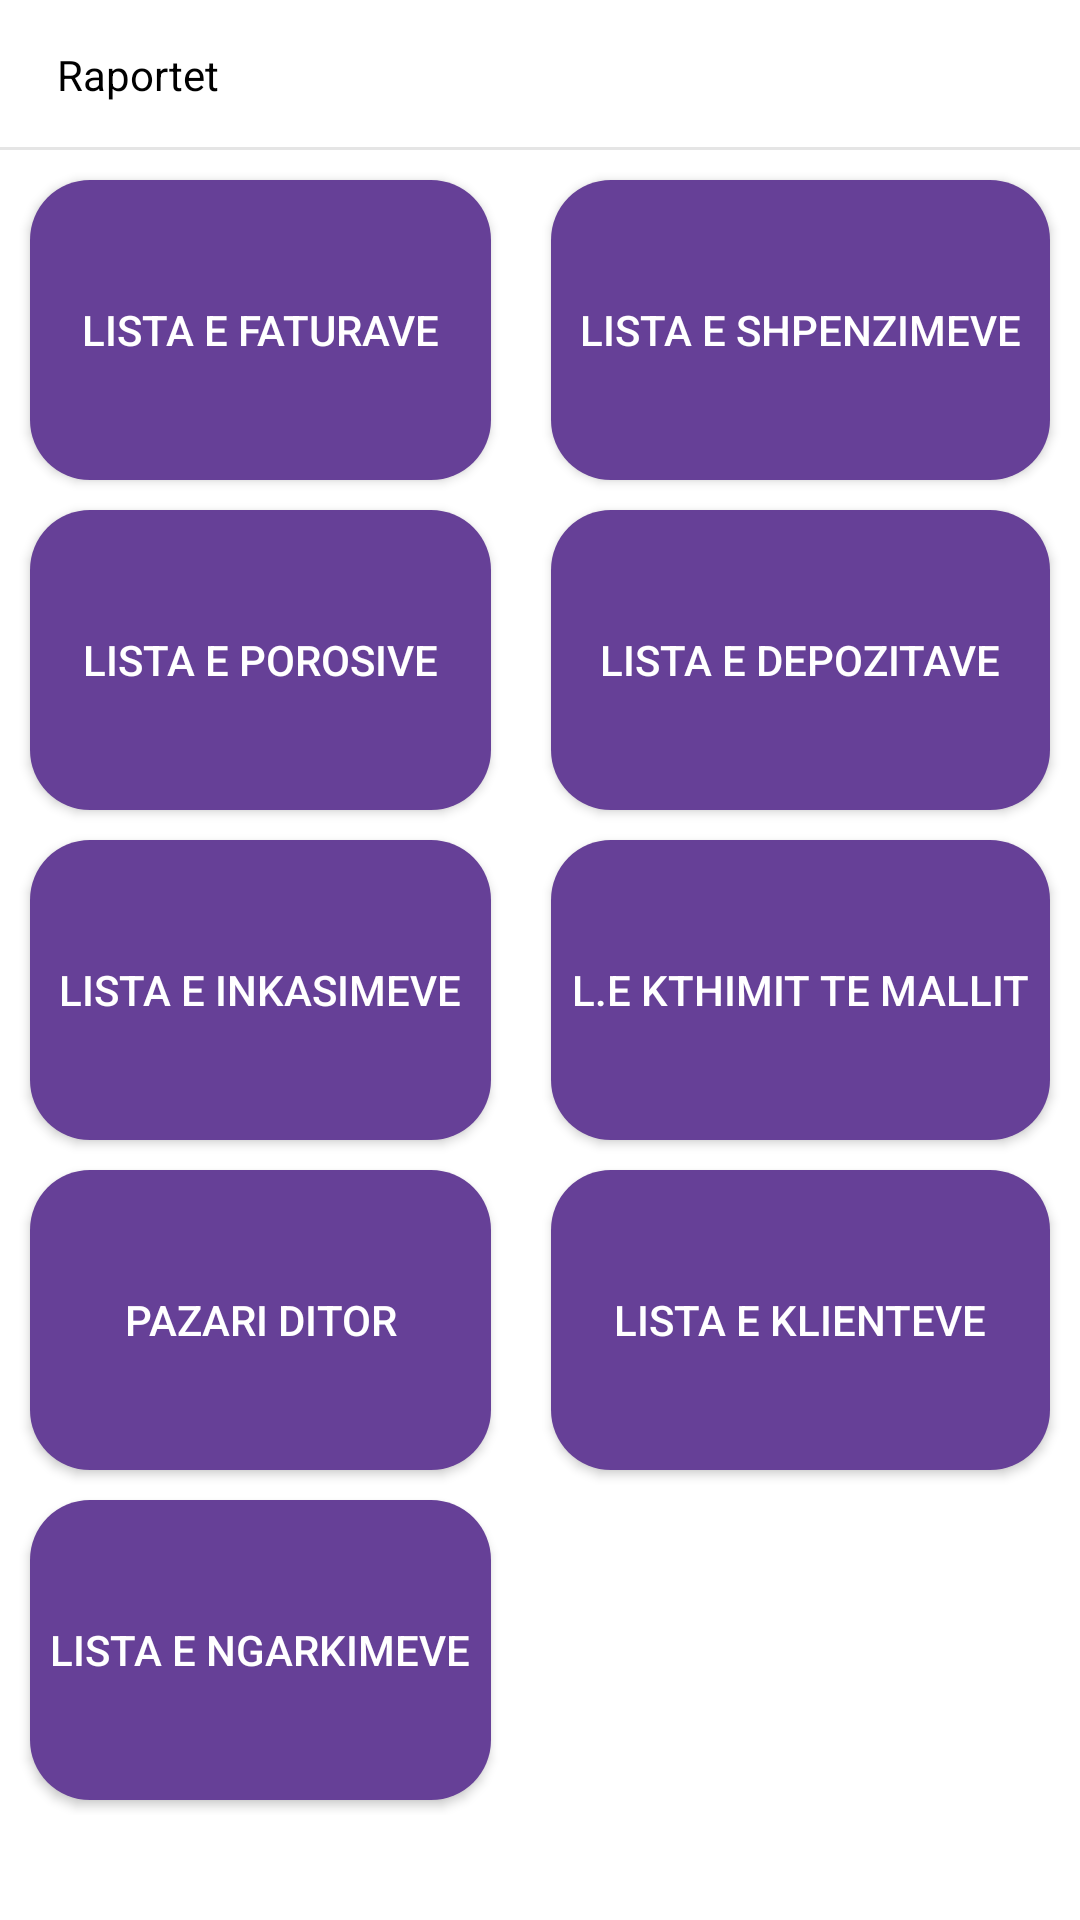

Produce the Android XML layout that renders to this screen, including the resource entries it uses.
<!-- AndroidManifest.xml: application theme AppTheme -->
<!-- res/layout/raport_activity.xml -->
<?xml version="1.0" encoding="utf-8"?>
<layout xmlns:android="http://schemas.android.com/apk/res/android">

    <LinearLayout
        android:layout_width="match_parent"
        android:layout_height="match_parent"
        android:background="@android:color/white"
        android:orientation="vertical">

        <RelativeLayout
            android:layout_width="match_parent"
            android:layout_height="50dp"
            android:background="@android:color/white">

            <TextView
                android:id="@+id/title"
                android:layout_width="wrap_content"
                android:layout_height="wrap_content"
                android:layout_centerVertical="true"
                android:layout_marginLeft="19dp"
                android:text="@string/raportet"
                android:textColor="#000" />

            <View
                android:layout_width="match_parent"
                android:layout_height="1dp"
                android:layout_alignParentBottom="true"
                android:background="#E5E5E5" />

        </RelativeLayout>

        <LinearLayout
            android:layout_width="match_parent"
            android:layout_height="match_parent"
            android:orientation="horizontal">

            <LinearLayout
                android:layout_width="wrap_content"
                android:layout_height="wrap_content"
                android:layout_margin="5dp"
                android:layout_weight="1"
                android:gravity="center"
                android:orientation="vertical">

                <Button
                    android:id="@+id/lista_faturave_button"
                    android:layout_width="match_parent"
                    android:layout_height="100dp"
                    android:layout_margin="5dp"
                    android:layout_weight="1"
                    android:background="@drawable/button_rounder_corner"
                    android:text="@string/lista_faturave"

                    android:textColor="#FFF" />

                <Button
                    android:id="@+id/lista_porosive_button"
                    android:layout_width="match_parent"
                    android:layout_height="100dp"
                    android:layout_margin="5dp"
                    android:layout_weight="1"
                    android:background="@drawable/button_rounder_corner"
                    android:text="@string/lista_porosive"
                    android:textColor="#FFF"
                    android:visibility="visible" />

                <Button
                    android:id="@+id/lista_inkasimeve"
                    android:layout_width="match_parent"
                    android:layout_height="100dp"
                    android:layout_margin="5dp"
                    android:layout_weight="1"
                    android:background="@drawable/button_rounder_corner"
                    android:text="@string/lista_inkasimeve"
                    android:textColor="#FFF" />

                <Button
                    android:id="@+id/daily_market"
                    android:layout_width="match_parent"
                    android:layout_height="100dp"
                    android:layout_margin="5dp"
                    android:layout_weight="1"
                    android:background="@drawable/button_rounder_corner"
                    android:text="@string/pazari_ditor"
                    android:textColor="#FFF" />

                <Button
                    android:id="@+id/lista_ngarkimeve"
                    android:layout_width="match_parent"
                    android:layout_height="100dp"
                    android:layout_margin="5dp"
                    android:layout_weight="1"
                    android:background="@drawable/button_rounder_corner"
                    android:text="@string/lista_ngarkimeve"
                    android:textColor="#FFF" />

            </LinearLayout>

            <LinearLayout
                android:layout_width="wrap_content"
                android:layout_height="wrap_content"
                android:layout_margin="5dp"
                android:layout_weight="1"
                android:gravity="center"
                android:orientation="vertical">

                <Button
                    android:id="@+id/lista_shpenzimeve"
                    android:layout_width="match_parent"
                    android:layout_height="100dp"
                    android:layout_margin="5dp"
                    android:layout_weight="1"
                    android:background="@drawable/button_rounder_corner"
                    android:text="@string/lista_shpenzimeve"
                    android:textColor="#FFF"

                    />

                <Button
                    android:id="@+id/lista_depozitave"
                    android:layout_width="match_parent"
                    android:layout_height="100dp"
                    android:layout_margin="5dp"
                    android:layout_weight="1"
                    android:background="@drawable/button_rounder_corner"
                    android:text="@string/lista_depozitave"
                    android:textColor="#FFF"
                    android:visibility="visible" />

                <Button
                    android:id="@+id/return_list"
                    android:layout_width="match_parent"
                    android:layout_height="100dp"
                    android:layout_margin="5dp"
                    android:layout_weight="1"
                    android:background="@drawable/button_rounder_corner"
                    android:text="@string/l_kthimMalli"
                    android:textColor="#FFF"
                    android:visibility="visible" />

                <Button
                    android:id="@+id/lista_klientave"
                    android:layout_width="match_parent"
                    android:layout_height="100dp"
                    android:layout_margin="5dp"
                    android:layout_weight="1"
                    android:background="@drawable/button_rounder_corner"
                    android:text="@string/lista_klienteve"
                    android:textColor="#FFF"
                    android:visibility="visible" />

            </LinearLayout>
        </LinearLayout>

    </LinearLayout>

</layout>
<!-- resources referenced by this layout -->
<resources>
  <!-- drawable button_rounder_corner (drawable) -->
  <?xml version="1.0" encoding="utf-8"?>
  <selector xmlns:android="http://schemas.android.com/apk/res/android">
      <item>
          <shape android:shape="rectangle">
              <solid android:color="#664097"/>
              <stroke android:color="#664097" android:width="0dp" />
              
              <corners android:radius="20dp" />
          </shape>
      </item>
  </selector>
  <string name="l_kthimMalli">L.E Kthimit te Mallit</string>
  <string name="lista_depozitave">Lista e Depozitave</string>
  <string name="lista_faturave">Lista e Faturave</string>
  <string name="lista_inkasimeve">Lista e Inkasimeve</string>
  <string name="lista_klienteve">Lista e Klienteve</string>
  <string name="lista_ngarkimeve">Lista e Ngarkimeve</string>
  <string name="lista_porosive">Lista e Porosive</string>
  <string name="lista_shpenzimeve">Lista e Shpenzimeve</string>
  <string name="pazari_ditor">Pazari ditor</string>
  <string name="raportet">Raportet</string>
  <style name="AppTheme" parent="Theme.AppCompat.Light.NoActionBar">
          
          <item name="colorPrimary">@color/colorPrimary</item>
          <item name="colorPrimaryDark">@color/colorPrimaryDark</item>
          <item name="colorAccent">@color/colorPrimary</item>
      </style>
  <color name="colorPrimary">#3F51B5</color>
  <color name="colorPrimaryDark">#303F9F</color>
</resources>
